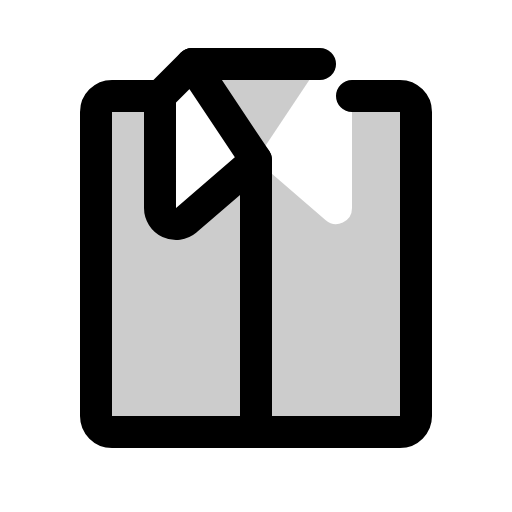
t = 0.00 s
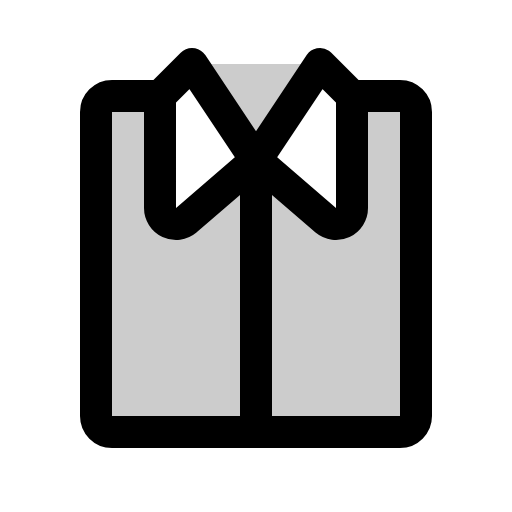
t = 1.20 s
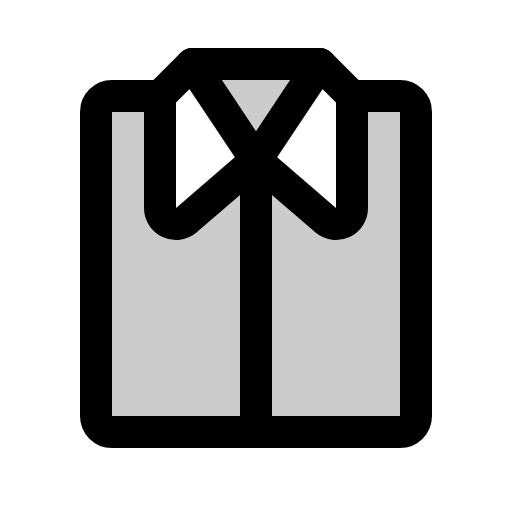
t = 1.58 s
t = 1.95 s: frame unchanged from t = 1.58 s, image omitted
t = 2.70 s: frame unchanged from t = 1.58 s, image omitted
t = 3.45 s: frame unchanged from t = 1.58 s, image omitted

The animated SVG that drew these frames (rendered in a browser with its animation timeline set to each time). Animation: 1 CSS @keyframes rule; one cycle of 4.20 s, repeats indefinitely.

<svg xmlns="http://www.w3.org/2000/svg" viewBox="0 0 256 256">
  <style>
    .draw-line {
      stroke-dasharray: 2000;
      stroke-dashoffset: 0;
    }
    svg:hover .draw-line {
      animation: phosphor-draw-in 3s ease-in-out infinite alternate;
    }
    @keyframes phosphor-draw-in {
      0%   { stroke-dashoffset: 2000; }
      50%  { stroke-dashoffset: 0; }
      100% { stroke-dashoffset: 0; }
    }
  </style><rect width="256" height="256" fill="none"/><path d="M200,48H176v56a8,8,0,0,1-13.12,6.15L128,80,93.12,110.13A8,8,0,0,1,80,104V48H56a8,8,0,0,0-8,8V208a8,8,0,0,0,8,8H200a8,8,0,0,0,8-8V56A8,8,0,0,0,200,48Z" opacity="0.2"/><polygon points="96 32 160 32 128 80 96 32" opacity="0.2"/><path d="M128,80l32-48,16,16v56a8,8,0,0,1-13.12,6.15Z" fill="none" stroke="currentColor" stroke-linecap="round" stroke-linejoin="round" stroke-width="16" class="draw-line" pathLength="1" style="animation-delay: 0s"/><path d="M93.12,110.13A8,8,0,0,1,80,104V48L96,32l32,48Z" fill="none" stroke="currentColor" stroke-linecap="round" stroke-linejoin="round" stroke-width="16" class="draw-line" pathLength="1" style="animation-delay: 0.3s"/><line x1="128" y1="80" x2="128" y2="216" fill="none" stroke="currentColor" stroke-linecap="round" stroke-linejoin="round" stroke-width="16" class="draw-line" pathLength="1" style="animation-delay: 0.6s"/><path d="M176,48h24a8,8,0,0,1,8,8V208a8,8,0,0,1-8,8H56a8,8,0,0,1-8-8V56a8,8,0,0,1,8-8H80" fill="none" stroke="currentColor" stroke-linecap="round" stroke-linejoin="round" stroke-width="16" class="draw-line" pathLength="1" style="animation-delay: 0.9s"/><line x1="96" y1="32" x2="160" y2="32" fill="none" stroke="currentColor" stroke-linecap="round" stroke-linejoin="round" stroke-width="16" class="draw-line" pathLength="1" style="animation-delay: 1.2s"/></svg>
